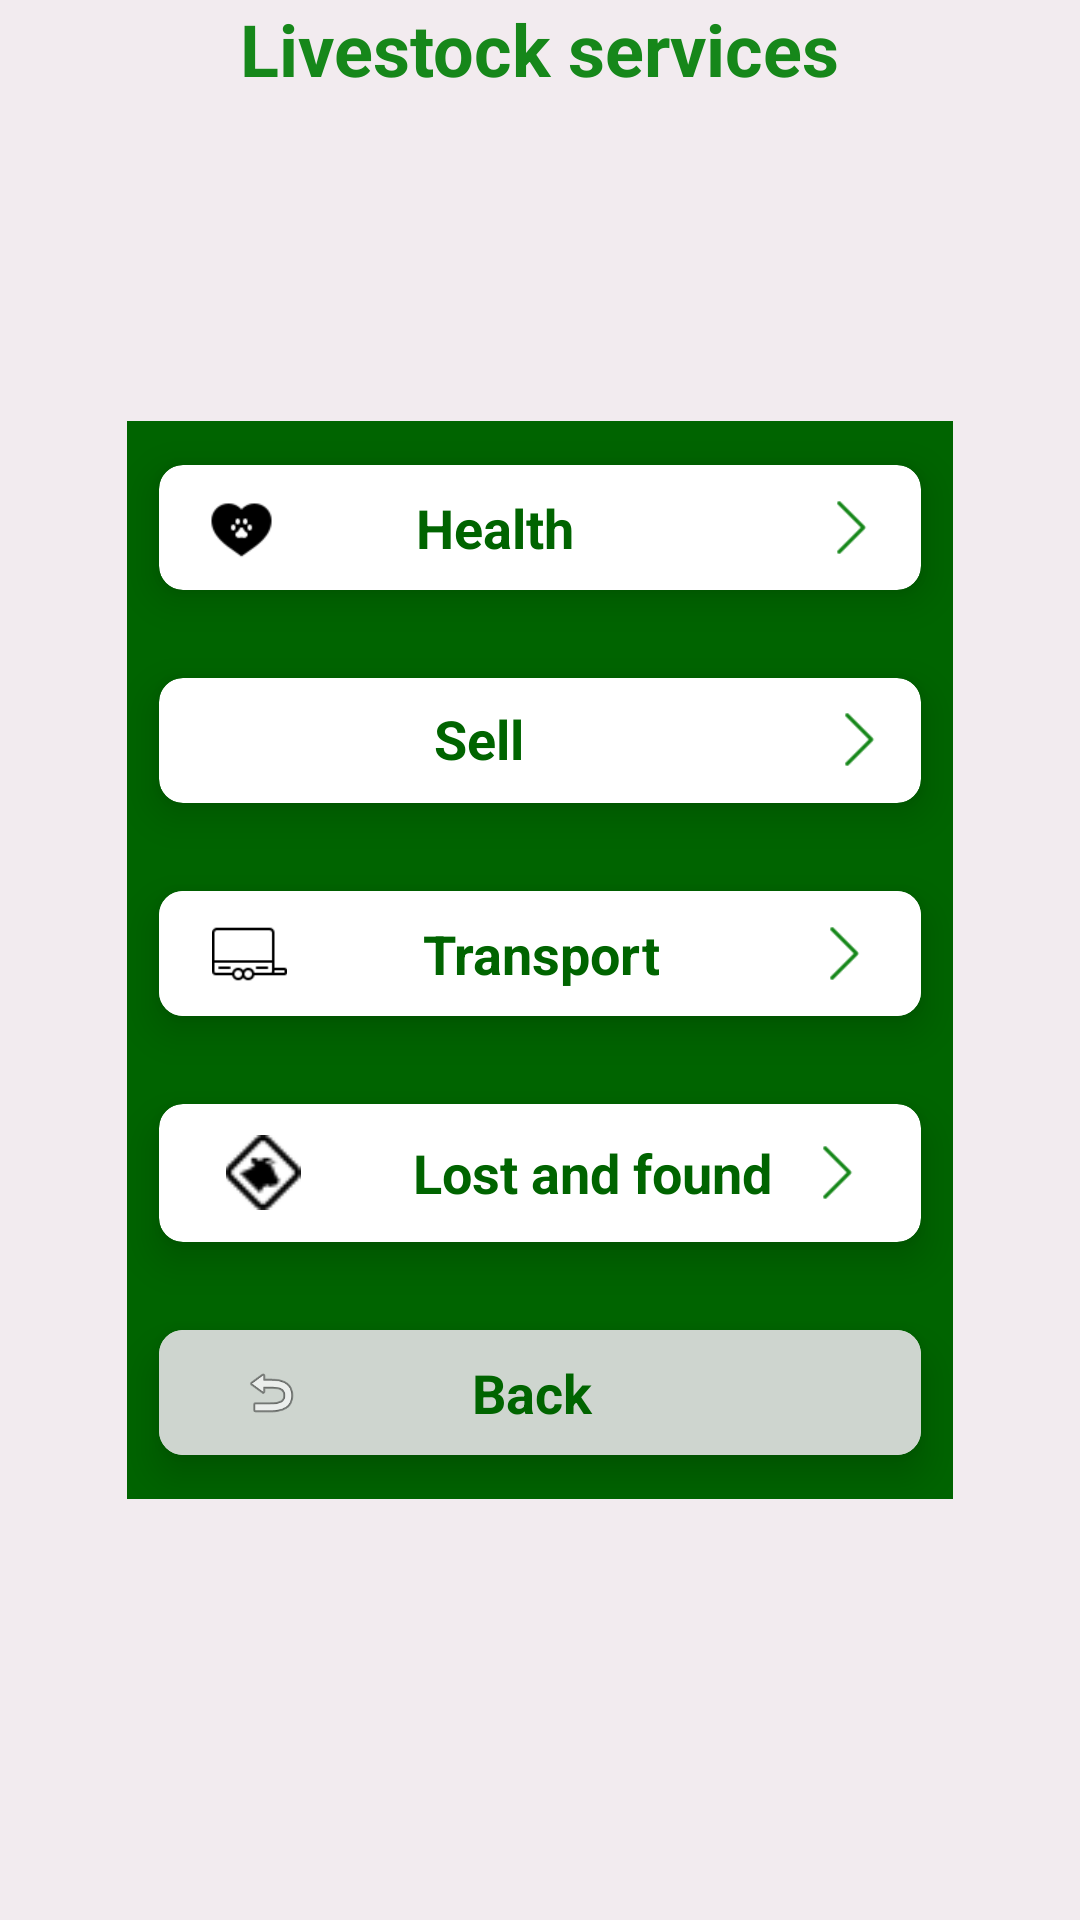

Android layout source for this screen:
<!-- AndroidManifest.xml: application theme AppTheme -->
<!-- res/layout/activity_livestock.xml -->
<?xml version="1.0" encoding="utf-8"?>
<RelativeLayout xmlns:android="http://schemas.android.com/apk/res/android"
    xmlns:app="http://schemas.android.com/apk/res-auto"
    xmlns:tools="http://schemas.android.com/tools"
    android:layout_width="match_parent"
    android:layout_height="match_parent"
    tools:context=".views.LivestockActivity"
    android:background="#8DEAE3E3">

    <TextView
        android:id="@+id/textViewFG"
        android:layout_width="wrap_content"
        android:layout_height="wrap_content"
        android:text="Livestock services"
        android:textColor="#16871A"
        android:textColorLink="#151313"
        android:textSize="24sp"
        android:textStyle="bold"
        android:layout_centerHorizontal="true"
        app:layout_constraintBottom_toBottomOf="parent"
        app:layout_constraintEnd_toEndOf="parent"
        app:layout_constraintHorizontal_bias="0.899"
        app:layout_constraintStart_toStartOf="parent"
        app:layout_constraintTop_toTopOf="parent"
        app:layout_constraintVertical_bias="0.022" />


    <GridLayout
        android:layout_width="wrap_content"
        android:layout_height="wrap_content"
        android:layout_centerInParent="true"
        android:layout_marginStart="20dp"
        android:layout_marginTop="20dp"
        android:layout_marginEnd="20dp"
        android:layout_marginBottom="20dp"
        android:background="@color/DarkGreen"
        android:columnCount="1"
        android:rowCount="6">


        <androidx.cardview.widget.CardView
            android:id="@+id/livestocklost"
            android:layout_width="wrap_content"
            android:layout_height="wrap_content"
            android:layout_row="4"
            android:layout_rowWeight="1"
            android:layout_column="0"
            android:layout_columnWeight="1"
            android:layout_gravity="fill"
            app:cardCornerRadius="8dp"
            app:cardElevation="8dp"
            app:cardUseCompatPadding="true">


            <LinearLayout
                android:layout_width="254dp"
                android:layout_height="46dp"
                android:layout_gravity="center_vertical|center_horizontal"
                android:gravity="center"
                android:orientation="horizontal">

                <ImageView
                    android:layout_width="30dp"
                    android:layout_height="25dp"
                    android:layout_marginStart="0dp"
                    android:src="@drawable/buy" />

                <TextView
                    android:layout_width="wrap_content"
                    android:layout_height="wrap_content"
                    android:text="Lost and found"
                    android:textSize="18dp"
                    android:textAlignment="center"
                    android:layout_marginStart="35dp"
                    android:textColor="@color/DarkGreen"
                    android:textStyle="bold" />
                <ImageView
                    android:layout_width="20dp"
                    android:layout_height="35dp"
                    android:layout_marginStart="10dp"
                    android:src="@drawable/icnforward" />



            </LinearLayout>
        </androidx.cardview.widget.CardView>

        <androidx.cardview.widget.CardView
            android:id="@+id/livestockTransport"
            android:layout_width="271dp"
            android:layout_height="71dp"
            android:layout_row="3"
            android:layout_rowWeight="2"
            android:layout_column="0"
            android:layout_columnWeight="1"
            android:layout_gravity="fill"
            app:cardCornerRadius="8dp"
            app:cardElevation="8dp"
            app:cardUseCompatPadding="true">


        <LinearLayout
            android:layout_width="254dp"
            android:layout_height="46dp"
            android:layout_gravity="center_vertical|center_horizontal"
            android:background="@color/white"
            android:gravity="center"
            android:orientation="horizontal">

            <ImageView
                android:layout_width="25dp"
                android:layout_height="30dp"
                android:layout_marginStart="30dp"
                android:src="@drawable/transport" />

            <TextView
                android:layout_width="124dp"
                android:layout_height="wrap_content"
                android:text="Transport"
                android:textAlignment="textEnd"
                android:textSize="18sp"
                android:layout_marginEnd="50dp"
                android:textColor="@color/DarkGreen"
                android:textStyle="bold" />
            <ImageView
                android:layout_width="20dp"
                android:layout_height="35dp"
                android:layout_marginEnd="30dp"
                android:layout_marginStart="0dp"
                android:src="@drawable/icnforward" />
        </LinearLayout>
        </androidx.cardview.widget.CardView>


        <androidx.cardview.widget.CardView
            android:id="@+id/LivestockBuyandsell"
            android:layout_width="271dp"
            android:layout_height="71dp"
            android:layout_row="2"
            android:layout_rowWeight="1"
            android:layout_column="0"
            android:layout_columnWeight="1"
            android:layout_gravity="fill"
            app:cardCornerRadius="8dp"
            app:cardElevation="8dp"
            app:cardUseCompatPadding="true">


            <LinearLayout
                android:layout_width="235dp"
                android:layout_height="wrap_content"
                android:layout_gravity="center_vertical|center_horizontal"
                android:gravity="center"
                android:orientation="horizontal">

                <ImageView
                    android:layout_width="30dp"
                    android:layout_height="25dp"
                    android:layout_marginEnd="50dp"
                    android:layout_marginStart="0dp"
                    android:src="@drawable/icsell" />

                <TextView
                    android:layout_width="70dp"
                    android:layout_height="35dp"
                    android:layout_marginStart="0dp"
                    android:layout_marginTop="5dp"
                    android:text="Sell"
                    android:layout_marginEnd="40dp"
                    android:textAlignment="textStart"
                    android:textColor="@color/DarkGreen"
                    android:textSize="18sp"
                    android:textStyle="bold" />

                <ImageView
                    android:layout_width="20dp"
                    android:layout_height="35dp"
                    android:layout_marginStart="20dp"
                    android:src="@drawable/icnforward" />

            </LinearLayout>
        </androidx.cardview.widget.CardView>

        <androidx.cardview.widget.CardView
            android:id="@+id/LIvestockBack"
            android:layout_width="271dp"
            android:layout_height="71dp"
            android:layout_row="5"
            android:layout_rowWeight="1"
            android:layout_column="0"
            android:layout_columnWeight="1"
            android:layout_gravity="fill"
            app:cardCornerRadius="8dp"
            app:cardElevation="8dp"

            app:cardUseCompatPadding="true">


            <LinearLayout
                android:layout_width="254dp"
                android:layout_height="46dp"
                android:layout_gravity="center_vertical|center_horizontal"
                android:gravity="center"
                android:background="#CED5CF"
                android:orientation="horizontal">

                <ImageView
                    android:layout_width="20dp"
                    android:layout_height="35dp"
                    android:layout_marginEnd="15dp"
                    android:src="@android:drawable/ic_menu_revert" />

                <TextView
                    android:layout_width="124dp"
                    android:layout_height="wrap_content"
                    android:text="Back"
                    android:textSize="18sp"
                    android:layout_marginEnd="40dp"
                    android:textAlignment="center"
                    android:textColor="@color/DarkGreen"
                    android:textStyle="bold" />




            </LinearLayout>
        </androidx.cardview.widget.CardView>
        <androidx.cardview.widget.CardView
            android:id="@+id/LIvestockHealth"
            android:layout_width="271dp"
            android:layout_height="71dp"
            android:layout_row="0"
            android:layout_rowWeight="1"
            android:layout_column="0"
            android:layout_columnWeight="1"
            android:layout_gravity="fill"
            app:cardCornerRadius="8dp"
            app:cardElevation="8dp"
            app:cardUseCompatPadding="true">


            <LinearLayout
                android:layout_width="254dp"
                android:layout_height="46dp"
                android:layout_gravity="center_vertical|center_horizontal"
                android:gravity="center"
                android:orientation="horizontal">

                <ImageView
                    android:layout_width="25dp"
                    android:layout_height="35dp"
                    android:layout_marginEnd="10dp"
                    android:src="@drawable/health" />

                <TextView
                    android:layout_width="124dp"
                    android:layout_height="wrap_content"
                    android:text="Health"
                    android:textSize="18sp"
                    android:textAlignment="center"
                    android:layout_marginStart="0dp"
                    android:textColor="@color/DarkGreen"
                    android:textStyle="bold" />
                <ImageView
                    android:layout_width="20dp"
                    android:layout_height="35dp"
                    android:layout_marginStart="45dp"
                    android:src="@drawable/icnforward" />

            </LinearLayout>
        </androidx.cardview.widget.CardView>



    </GridLayout>

</RelativeLayout>
<!-- resources referenced by this layout -->
<resources>
  <color name="DarkGreen">#006400</color>
  <color name="white">#FFFFFFFF</color>
  <!-- drawable buy: png bitmap (drawable, 450 bytes) -->
  <!-- drawable health: png bitmap (drawable, 705 bytes) -->
  <!-- drawable icnforward: png bitmap (drawable, 274 bytes) -->
  <!-- drawable transport: png bitmap (drawable, 497 bytes) -->
  <style name="AppTheme" parent="Base.Theme.FarmGuardian">
  
          <item name="android:statusBarColor">@color/DarkGreen</item>
      </style>
  <style name="Base.Theme.FarmGuardian" parent="Theme.Material3.DayNight.NoActionBar">
  
      </style>
</resources>
